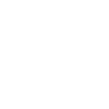
t = 0.00 s
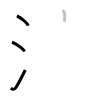
t = 3.25 s
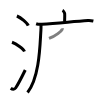
t = 6.50 s
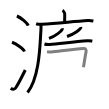
t = 9.50 s
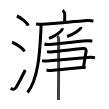
t = 12.75 s
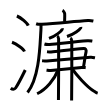
t = 16.00 s

The animated SVG that drew these frames (rendered in a browser with its animation timeline set to each time). Animation: 16 SMIL elements (animate=16); one cycle of 16.00 s.

<svg width="109px" height="109px" viewBox="0 0 px 109px" xmlns="http://www.w3.org/2000/svg" xmlns:xlink="http://www.w3.org/1999/xlink" xml:space="preserve" version="1.1"  baseProfile="full">
<path d="M16.88,16c4.01,1.69,10.36,6.96,11.37,9.59" style="fill:none;stroke:black;stroke-width:3;opacity:0">
  <animate attributeType="CSS" attributeName="opacity" from="0" to="1" begin="0s" dur="1s" repeatCount="0" fill="freeze" />
</path>
<path d="M12,42.25c4.41,1.63,11.4,6.71,12.5,9.25" style="fill:none;stroke:black;stroke-width:3;opacity:0">
  <animate attributeType="CSS" attributeName="opacity" from="0" to="1" begin="1s" dur="1s" repeatCount="0" fill="freeze" />
</path>
<path d="M10.75,88.23c1.71,1.27,3.78,1.32,4.86-0.25c3.14-4.57,6.79-12.16,9.64-17.99" style="fill:none;stroke:black;stroke-width:3;opacity:0">
  <animate attributeType="CSS" attributeName="opacity" from="0" to="1" begin="2s" dur="1s" repeatCount="0" fill="freeze" />
</path>
<path d="M62.48,10.38c0.66,0.33,2.05,2.5,2.18,3.17c0.13,0.67,0.07,4.03-0.06,8.2" style="fill:none;stroke:black;stroke-width:3;opacity:0">
  <animate attributeType="CSS" attributeName="opacity" from="0" to="1" begin="3s" dur="1s" repeatCount="0" fill="freeze" />
</path>
<path d="M36.13,23.73c1.52,0.54,4.3,0.63,5.82,0.54c15.8-0.91,31.55-2.77,46.11-3.73c2.53-0.17,4.05,0.26,5.31,0.53" style="fill:none;stroke:black;stroke-width:3;opacity:0">
  <animate attributeType="CSS" attributeName="opacity" from="0" to="1" begin="4s" dur="1s" repeatCount="0" fill="freeze" />
</path>
<path d="M41,25c0.04,1.64,0.08,2.72-0.08,5.07c-0.95,13.86-1.17,47.18-13.36,62.4" style="fill:none;stroke:black;stroke-width:3;opacity:0">
  <animate attributeType="CSS" attributeName="opacity" from="0" to="1" begin="5s" dur="1s" repeatCount="0" fill="freeze" />
</path>
<path d="M62.23,28.32c0.04,0.24,0.07,0.62-0.07,0.96c-0.91,2.02-6.07,6.46-13.14,9.17" style="fill:none;stroke:black;stroke-width:3;opacity:0">
  <animate attributeType="CSS" attributeName="opacity" from="0" to="1" begin="6s" dur="1s" repeatCount="0" fill="freeze" />
</path>
<path d="M80.77,26.89c0.04,0.23,0.08,0.58-0.07,0.91c-0.94,1.91-6.32,6.12-13.68,8.69" style="fill:none;stroke:black;stroke-width:3;opacity:0">
  <animate attributeType="CSS" attributeName="opacity" from="0" to="1" begin="7s" dur="1s" repeatCount="0" fill="freeze" />
</path>
<path d="M44.45,44.04c1.37,0.42,3.87,0.51,5.23,0.42c9.17-0.59,24.19-2.88,37.84-3.71c2.27-0.14,3.64,0.2,4.78,0.41" style="fill:none;stroke:black;stroke-width:3;opacity:0">
  <animate attributeType="CSS" attributeName="opacity" from="0" to="1" begin="8s" dur="1s" repeatCount="0" fill="freeze" />
</path>
<path d="M47.02,51.67c1.43,0.19,2.21,0.59,4.08,0.38c10.2-1.14,23.36-3.04,32.54-3.61c1.83-0.11,2.86,1.33,2.45,3.23c-1.07,4.97-1.81,11.22-2.66,15.55" style="fill:none;stroke:black;stroke-width:3;opacity:0">
  <animate attributeType="CSS" attributeName="opacity" from="0" to="1" begin="9s" dur="1s" repeatCount="0" fill="freeze" />
</path>
<path d="M42.08,60.71c1.64,0.19,2.92,0.55,4.72,0.38c15.81-1.51,30.93-2.65,43.65-3.81c2-0.18,3.63,0.38,4.54,0.57" style="fill:none;stroke:black;stroke-width:3;opacity:0">
  <animate attributeType="CSS" attributeName="opacity" from="0" to="1" begin="10s" dur="1s" repeatCount="0" fill="freeze" />
</path>
<path d="M46.52,70.15c1.07,0.12,3,0.47,4.27,0.35c9.44-0.85,21.35-2.14,30.85-2.97c1.69-0.15,2.78,0,4.05,0.12" style="fill:none;stroke:black;stroke-width:3;opacity:0">
  <animate attributeType="CSS" attributeName="opacity" from="0" to="1" begin="11s" dur="1s" repeatCount="0" fill="freeze" />
</path>
<path d="M57.15,36.02c0.82,0.41,1.3,1.86,1.46,2.69c0.16,0.83,0,56.21-0.16,61.38" style="fill:none;stroke:black;stroke-width:3;opacity:0">
  <animate attributeType="CSS" attributeName="opacity" from="0" to="1" begin="12s" dur="1s" repeatCount="0" fill="freeze" />
</path>
<path d="M70.32,38.2c0.81,0.41,1.3,1.86,1.46,2.69c0.16,0.83,0,54.47-0.17,59.64" style="fill:none;stroke:black;stroke-width:3;opacity:0">
  <animate attributeType="CSS" attributeName="opacity" from="0" to="1" begin="13s" dur="1s" repeatCount="0" fill="freeze" />
</path>
<path d="M58.03,70.16c-3.53,9.09-11.78,19.09-20.9,23.59" style="fill:none;stroke:black;stroke-width:3;opacity:0">
  <animate attributeType="CSS" attributeName="opacity" from="0" to="1" begin="14s" dur="1s" repeatCount="0" fill="freeze" />
</path>
<path d="M72.03,68.6C75.9,74.25,86.83,87,94.11,91.18c1.47,0.84,2.33,1.6,3.59,1.92" style="fill:none;stroke:black;stroke-width:3;opacity:0">
  <animate attributeType="CSS" attributeName="opacity" from="0" to="1" begin="15s" dur="1s" repeatCount="0" fill="freeze" />
</path>
</svg>
